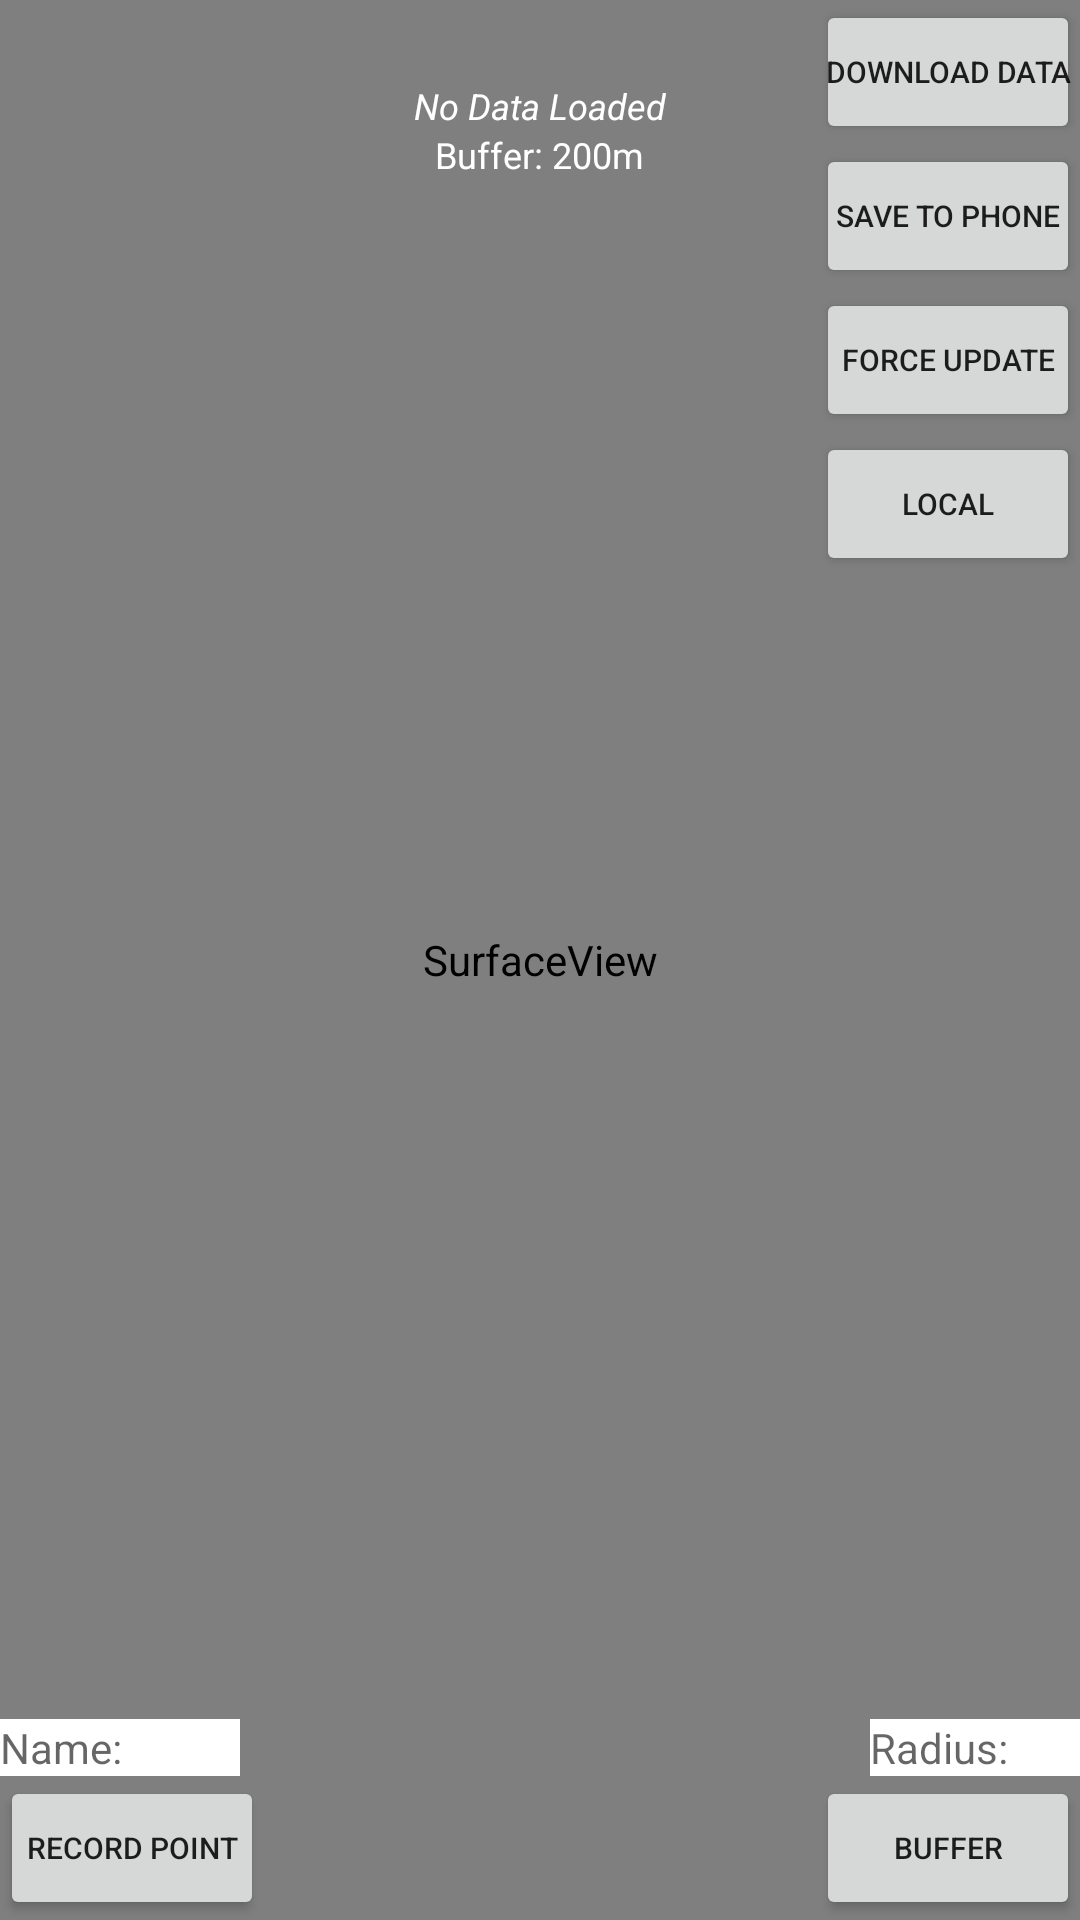

Here is an Android app screen rendered from its layout file. Give the layout XML and the strings, colors and styles it references.
<!-- AndroidManifest.xml: application theme AppTheme -->
<!-- res/layout/activity_ar.xml -->
<?xml version="1.0" encoding="utf-8"?>
<RelativeLayout xmlns:android="http://schemas.android.com/apk/res/android"
    android:id="@+id/activity_ar"
    android:layout_width="match_parent"
    android:layout_height="match_parent">

    <FrameLayout
        android:id="@+id/camera_container_layout"
        android:layout_width="match_parent"
        android:layout_height="match_parent">

        <SurfaceView
            android:id="@+id/surface_view"
            android:layout_width="match_parent"
            android:layout_height="match_parent" />

    </FrameLayout>


    <TextView
        android:id="@+id/tv_bearing"
        android:layout_width="wrap_content"
        android:layout_height="wrap_content"
        android:layout_margin="20dp"
        android:textSize="12dp"
        android:textColor="@android:color/white"
        />

    <TextView
        android:id="@+id/tv_current_location"
        android:layout_width="wrap_content"
        android:layout_height="wrap_content"
        android:layout_marginLeft="20dp"
        android:textSize="12dp"
        android:layout_below="@id/tv_bearing"
        android:textColor="@android:color/white"

    />
    <TextView
        android:id="@+id/direction"
        android:layout_width="wrap_content"
        android:layout_height="wrap_content"

        android:layout_centerHorizontal="true"
        android:textStyle="bold"
        android:textSize="20dp"
        android:textColorHighlight="@color/colorPrimary"
        android:textColor="@android:color/white"
        />

    <TextView
        android:id="@+id/textView"
        android:layout_width="wrap_content"
        android:layout_height="wrap_content"
        android:layout_below="@id/direction"
        android:text="No Data Loaded"
        android:textSize="12dp"
        android:textStyle="italic"
        android:layout_centerHorizontal="true"
        android:textColor="@android:color/white" />
    <TextView
        android:id="@+id/buffer"
        android:layout_width="wrap_content"
        android:layout_height="wrap_content"
        android:layout_below="@id/textView"
        android:text="Buffer: 200m"
        android:textSize="12dp"
        android:layout_centerHorizontal="true"
        android:textColor="@android:color/white" />
    <TextView
        android:id="@+id/getaccuracy"
        android:layout_width="wrap_content"
        android:layout_height="wrap_content"
        android:layout_marginTop="50dp"
        android:layout_marginLeft="10dp"
        android:layout_below="@id/tv_current_location"
        android:textColor="@android:color/white"
        />

    <Button
        android:id="@+id/button"
        android:layout_width="wrap_content"
        android:layout_height="wrap_content"
        android:layout_gravity="right"
        android:text="Save To Phone"
        android:layout_below="@id/button3"
        android:layout_alignParentRight="true"
        android:padding="0dp"
        android:textSize="10dp"/>
    <Button
        android:id="@+id/button3"
        android:layout_width="wrap_content"
        android:layout_height="wrap_content"
        android:layout_gravity="right"
        android:text="Download Data"
        android:layout_alignParentRight="true"
        android:padding="0dp"
        android:onClick="fromjson"
        android:textSize="10dp"/>

    
        
        
        
        
        


    <Button
        android:id="@+id/enter"
        android:layout_width="wrap_content"
        android:layout_height="wrap_content"
        android:layout_alignParentRight="true"
        android:layout_below="@id/button"
        android:onClick="updatelocation"
        android:text="Force Update"
        android:padding="0dp"
        android:textSize="10dp"/>
    <Button
        android:id="@+id/locallist"
        android:layout_width="wrap_content"
        android:layout_height="wrap_content"
        android:layout_alignParentRight="true"
        android:layout_below="@id/enter"
        android:onClick="localdata"
        android:text="Local"
        android:padding="0dp"
        android:textSize="10dp"/>


    <Button
        android:id="@+id/button2"
        android:layout_width="wrap_content"
        android:layout_height="wrap_content"
        android:layout_gravity="bottom"
        android:text="Record Point"
        android:layout_alignParentBottom="true"
        android:onClick="grablocation"
        android:padding="0dp"
        android:textSize="10dp"/>
    <EditText
        android:id="@+id/editText"
        android:layout_width="80dp"
        android:layout_height="wrap_content"
        android:ems="10"
        android:hint="Name:"
        android:textSize="14dp"
       android:layout_above="@id/button2"
        android:layout_gravity="bottom"
        android:inputType="text"
        android:textColor="@android:color/black"
        android:background="@android:color/white"/>

    <EditText
        android:id="@+id/editText2"
        android:layout_width="70dp"
        android:layout_height="wrap_content"
        android:hint="Radius:"
        android:layout_alignParentRight="true"
        android:inputType="number"
        android:textSize="14dp"
        android:layout_above="@id/button4"
        android:textColor="@android:color/black"
        android:background="@android:color/white"
        />
    <Button
        android:id="@+id/button4"
        android:layout_width="wrap_content"
        android:layout_height="wrap_content"
        android:layout_alignParentRight="true"
        android:text="Buffer"
        android:onClick="bufferlocation"
        android:textSize="10dp"
        android:layout_alignParentBottom="true"
        />


</RelativeLayout>
<!-- resources referenced by this layout -->
<resources>
  <color name="colorPrimary">#0A0A0A</color>
  <style name="AppTheme" parent="Theme.AppCompat.Light.NoActionBar">
          
          <item name="colorPrimary">@color/colorPrimary</item>
          <item name="colorPrimaryDark">@color/colorPrimaryDark</item>
          <item name="colorAccent">@color/colorAccent</item>
          <item name="android:windowBackground">@null</item>
      </style>
  <color name="colorPrimaryDark">#121313</color>
  <color name="colorAccent">#FF4081</color>
</resources>
